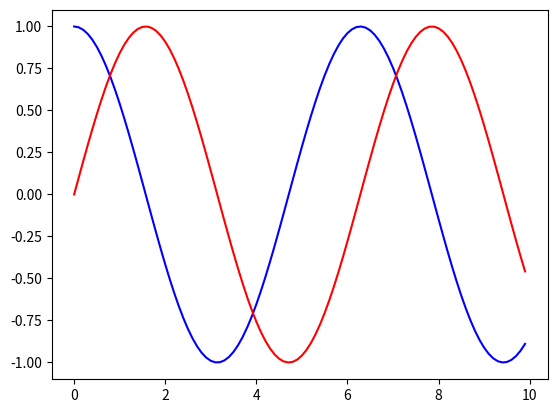

Write the Python code that produced this figure.
import matplotlib.pyplot as plt
import numpy as np

x = np.arange(0., 10, 0.1)
a = np.cos(x)
b = np.sin(x)
plt.plot(x, a, 'b')
plt.plot(x, b, 'r')
plt.show()